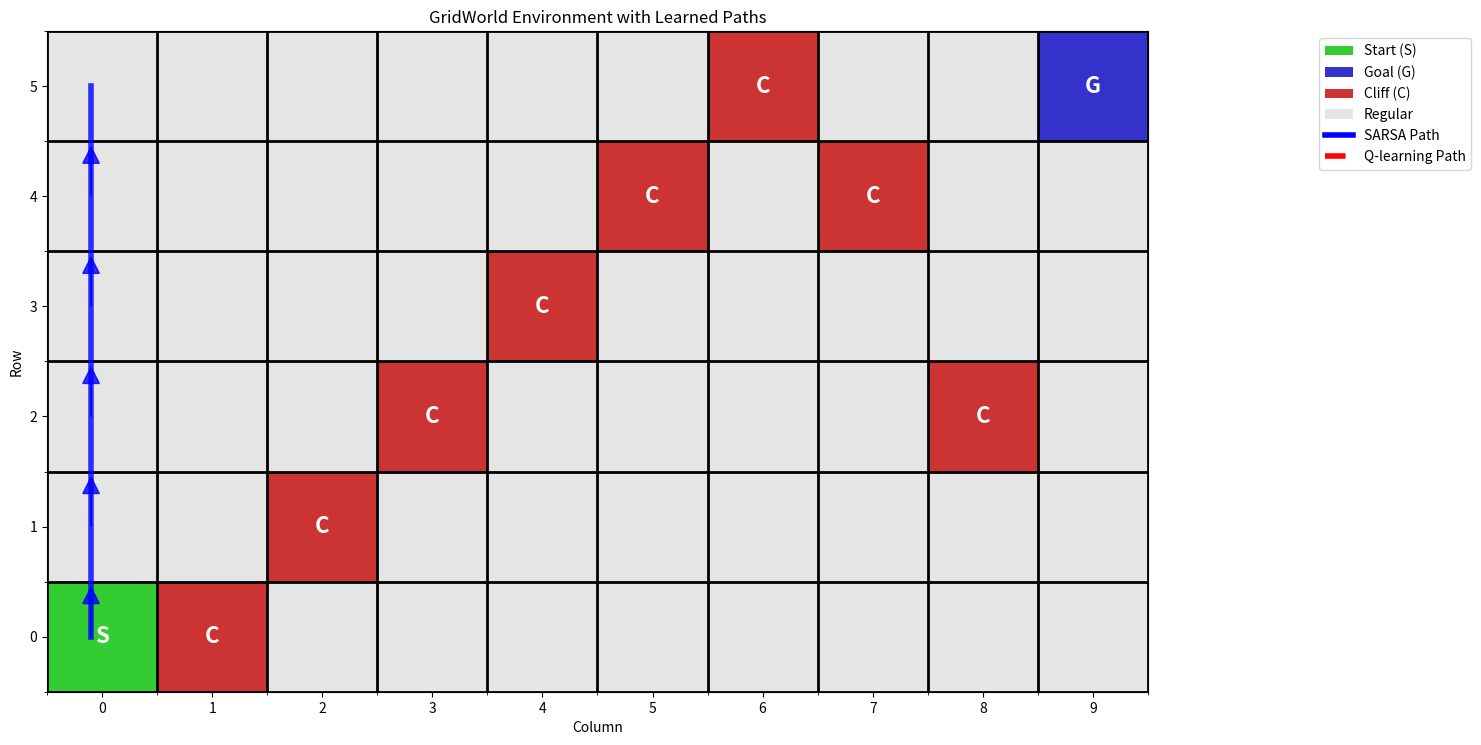
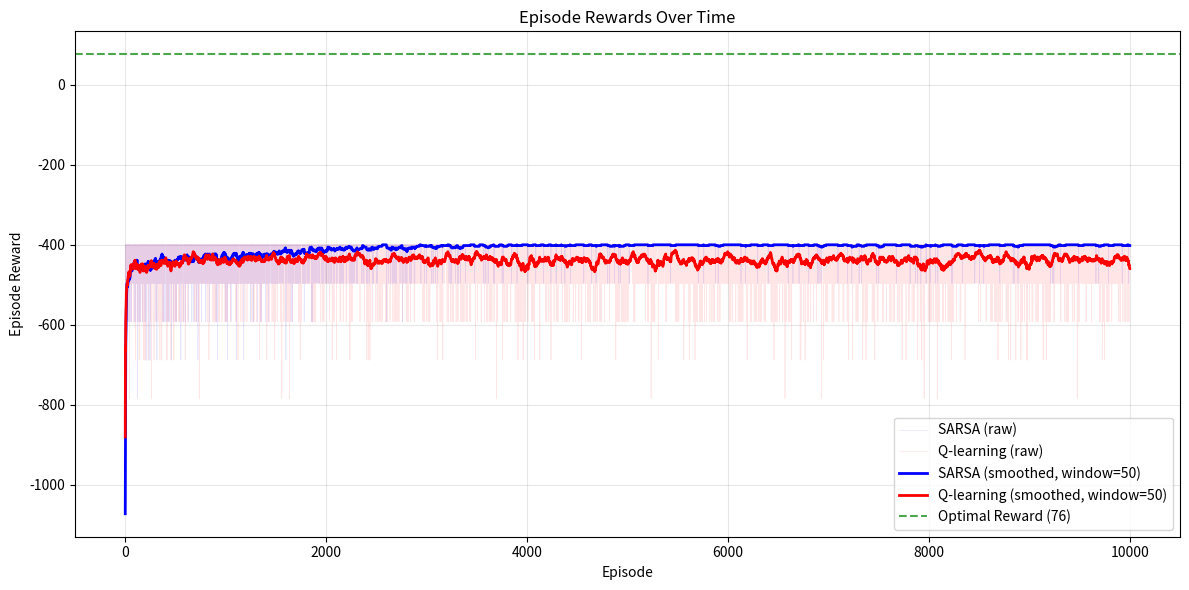

Python code for these plots, in order:
import os
import sys
import numpy as np
import logging
import argparse
import matplotlib.pyplot as plt

logging.basicConfig(level=logging.INFO)
logger = logging.getLogger(__name__)

class GridWorld:
    def __init__(self, config):
        self.config = config
        self.grid_height = config.grid_size[0]
        self.grid_width = config.grid_size[1]
        self.grid = np.zeros((self.grid_height, self.grid_width))
        self.states = [(i, j) for i in range(self.grid_height) for j in range(self.grid_width)]
        self.goal_states = config.goal_states
        self.start_state = tuple(config.start_state[0]) if isinstance(config.start_state[0], list) else config.start_state[0]
        self.cliff_states = config.cliff_states
        self.cliff_reward = config.cliff_reward
        self.step_reward = config.step_reward
        self.goal_reward = config.goal_reward
        self.gamma = config.gamma
        self.epsilon = config.epsilon
        self.max_episodes = config.max_episodes
        self.max_steps_per_episode = config.max_steps_per_episode
        self.actions = ["up", "down", "left", "right"]
        self.Q_qlearning = self.initialize_Q_qlearning()
        self.Q_sarsa = self.initialize_Q_sarsa()
        self.alpha_qlearning = config.alpha_qlearning
        self.alpha_sarsa = config.alpha_sarsa

    def initialize_Q_qlearning(self):
        return {state: {action: 0 for action in self.actions} for state in self.states}

    def initialize_Q_sarsa(self):
        return {state: {action: 0 for action in self.actions} for state in self.states}

    def step(self, state, action):
        # If already at goal, stay there
        if state in self.goal_states:
            return state, self.goal_reward, True
            
        # Calculate next state based on action
        if action == "up":
            next_state = (state[0] - 1, state[1])
        elif action == "down":
            next_state = (state[0] + 1, state[1])
        elif action == "left":
            next_state = (state[0], state[1] - 1)
        elif action == "right":
            next_state = (state[0], state[1] + 1)
        else:
            next_state = state  # Invalid action

        # Check boundaries - if out of bounds, stay in current state
        if next_state not in self.states:
            next_state = state

        # Determine reward and done status
        if next_state in self.cliff_states:
            # Hit a cliff - reset to start and give cliff penalty
            next_state = self.start_state
            reward = self.cliff_reward
            done = False
        elif next_state in self.goal_states:
            # Reached goal
            reward = self.goal_reward
            done = True
        else:
            # Normal step
            reward = self.step_reward
            done = False
            
        return next_state, reward, done

    def get_action_epsilon_greedy(self, state):
        if np.random.rand() < self.epsilon:
            return np.random.choice(self.actions)
        else:
            return self.get_action_max_Q_sarsa(state)

    def get_action_max_Q_sarsa(self, state):
        return max(self.Q_sarsa[state], key=self.Q_sarsa[state].get)

    def sarsa(self):
        # Q list for plotting and episode rewards for convergence
        Q_sarsa = []
        episode_rewards = []
        
        for episode in range(self.max_episodes):
            current_state = self.start_state
            current_action = self.get_action_epsilon_greedy(current_state)
            episode_reward = 0
            
            for step in range(self.max_steps_per_episode):
                state = current_state
                action = current_action
                next_state, reward, done = self.step(state, action)
                next_action = self.get_action_epsilon_greedy(next_state)
                
                # SARSA update: use actual next action
                self.Q_sarsa[state][action] = self.Q_sarsa[state][action] + self.alpha_sarsa * (reward + self.gamma * self.Q_sarsa[next_state][next_action] - self.Q_sarsa[state][action])
                
                episode_reward += reward
                current_state = next_state
                current_action = next_action
                
                if done:
                    break
            
            episode_rewards.append(episode_reward)
            
            # Store Q-table every 100 episodes for plotting
            if episode % 100 == 0:
                Q_sarsa.append(self.Q_sarsa.copy())
                
        return self.Q_sarsa, Q_sarsa, episode_rewards

    def get_action_epsilon_greedy_qlearning(self, state):
        if np.random.rand() < self.epsilon:
            return np.random.choice(self.actions)
        else:
            return self.get_action_max_Q(state)

    def get_action_max_Q(self, state):
        return max(self.Q_qlearning[state], key=self.Q_qlearning[state].get)

    def Qlearning(self):
        # Q list for plotting and episode rewards for convergence
        Q_qlearning = []
        episode_rewards = []
        
        for episode in range(self.max_episodes):
            current_state = self.start_state
            episode_reward = 0
            
            for step in range(self.max_steps_per_episode):
                state = current_state
                action = self.get_action_epsilon_greedy_qlearning(state)
                next_state, reward, done = self.step(state, action)
                
                # Q-learning update: use max Q-value for next state
                max_q_next = max(self.Q_qlearning[next_state].values())
                self.Q_qlearning[state][action] = self.Q_qlearning[state][action] + self.alpha_qlearning * (reward + self.gamma * max_q_next - self.Q_qlearning[state][action])
                
                episode_reward += reward
                current_state = next_state
                
                if done:
                    break
            
            episode_rewards.append(episode_reward)
            
            # Store Q-table every 100 episodes for plotting
            if episode % 100 == 0:
                Q_qlearning.append(self.Q_qlearning.copy())
                
        return self.Q_qlearning, Q_qlearning, episode_rewards

    # Plotting function is generated by VSCode github copilot
    def plot_gridworld(self, Q_sarsa, Q_qlearning):
        """
        Plot the gridworld showing start state, goal state, cliff states, and regular states
        Supports both square and rectangular grids
        """
        # Create a color map for different types of states
        grid_colors = np.zeros((self.grid_height, self.grid_width, 3))  # RGB values
        
        # Default color for regular states (light gray)
        grid_colors.fill(0.9)
        
        # Color for start state (green)
        start_row, start_col = self.start_state
        grid_colors[start_row, start_col] = [0.2, 0.8, 0.2]  # Green
        
        # Color for goal states (blue)
        for goal_state in self.goal_states:
            goal_row, goal_col = goal_state
            grid_colors[goal_row, goal_col] = [0.2, 0.2, 0.8]  # Blue
        
        # Color for cliff states (red)
        for cliff_state in self.cliff_states:
            cliff_row, cliff_col = cliff_state
            grid_colors[cliff_row, cliff_col] = [0.8, 0.2, 0.2]  # Red
        
        # Calculate figure size based on grid dimensions to maintain good aspect ratio
        fig_width = max(6, self.grid_width * 1.2)
        fig_height = max(6, self.grid_height * 1.2)
        
        # Create the plot
        fig, ax = plt.subplots(figsize=(fig_width, fig_height))
        
        # Display the grid
        ax.imshow(grid_colors, interpolation='nearest', aspect='equal')
        
        # Add grid lines
        ax.set_xticks(np.arange(-0.5, self.grid_width, 1), minor=True)
        ax.set_yticks(np.arange(-0.5, self.grid_height, 1), minor=True)
        ax.grid(which="minor", color="black", linestyle='-', linewidth=2)
        
        # Set ticks and labels
        ax.set_xticks(range(self.grid_width))
        ax.set_yticks(range(self.grid_height))
        ax.set_xlabel('Column')
        ax.set_ylabel('Row')
        ax.set_title('GridWorld Environment')
        
        # Add text annotations for each cell
        for i in range(self.grid_height):
            for j in range(self.grid_width):
                cell_text = ""
                if (i, j) == self.start_state:
                    cell_text = "S"
                elif (i, j) in self.goal_states:
                    cell_text = "G"
                elif (i, j) in self.cliff_states:
                    cell_text = "C"
                else:
                    cell_text = ""
                
                ax.text(j, i, cell_text, ha='center', va='center', 
                       fontsize=16, fontweight='bold', color='white' if cell_text else 'black')
        
        # Create legend
        legend_elements = [
            plt.Rectangle((0, 0), 1, 1, facecolor=[0.2, 0.8, 0.2], label='Start (S)'),
            plt.Rectangle((0, 0), 1, 1, facecolor=[0.2, 0.2, 0.8], label='Goal (G)'),
            plt.Rectangle((0, 0), 1, 1, facecolor=[0.8, 0.2, 0.2], label='Cliff (C)'),
            plt.Rectangle((0, 0), 1, 1, facecolor=[0.9, 0.9, 0.9], label='Regular')
        ]
        ax.legend(handles=legend_elements, loc='upper right', bbox_to_anchor=(1.3, 1))
        
        # Invert y-axis to match typical grid coordinates (0,0 at top-left)
        ax.invert_yaxis()
        
        plt.tight_layout()
        plt.show()
        #plt.savefig('gridworld_environment.png', dpi=150, bbox_inches='tight')
        plt.close()
        
        # Print state information
        print(f"Grid Size: {self.grid_height}x{self.grid_width}")
        print(f"Start State: {self.start_state}")
        print(f"Goal States: {self.goal_states}")
        print(f"Cliff States: {self.cliff_states}")
        print(f"Cliff Reward: {self.cliff_reward}")
        print(f"Goal Reward: {self.goal_reward}")
        print(f"Step Reward: {self.step_reward}")

    def simulate_path(self, Q_table, max_steps=100):
        """
        Simulate the agent's path using the learned Q-table
        """
        path = [self.start_state]
        current_state = self.start_state
        step_count = 0
        
        while current_state not in self.goal_states and step_count < max_steps:
            # Get best action according to Q-table
            best_action = max(Q_table[current_state], key=Q_table[current_state].get)
            
            # Take the action
            next_state, reward, done = self.step(current_state, best_action)
            path.append(next_state)
            current_state = next_state
            step_count += 1
            
            if done:
                break
        
        return path

    # Plotting function is generated by VSCode github copilot
    def plot_gridworld_with_path(self, Q_sarsa=None, Q_qlearning=None, show_sarsa_path=True, show_qlearning_path=True):
        """
        Plot the gridworld showing start state, goal state, cliff states, and agent paths
        """
        # Create a color map for different types of states
        grid_colors = np.zeros((self.grid_height, self.grid_width, 3))  # RGB values
        
        # Default color for regular states (light gray)
        grid_colors.fill(0.9)
        
        # Color for start state (green)
        start_row, start_col = self.start_state
        grid_colors[start_row, start_col] = [0.2, 0.8, 0.2]  # Green
        
        # Color for goal states (blue)
        for goal_state in self.goal_states:
            goal_row, goal_col = goal_state
            grid_colors[goal_row, goal_col] = [0.2, 0.2, 0.8]  # Blue
        
        # Color for cliff states (red)
        for cliff_state in self.cliff_states:
            cliff_row, cliff_col = cliff_state
            grid_colors[cliff_row, cliff_col] = [0.8, 0.2, 0.2]  # Red
        
        # Calculate figure size based on grid dimensions
        fig_width = max(8, self.grid_width * 1.5)
        fig_height = max(8, self.grid_height * 1.5)
        
        # Create the plot
        fig, ax = plt.subplots(figsize=(fig_width, fig_height))
        
        # Display the grid
        ax.imshow(grid_colors, interpolation='nearest', aspect='equal')
        
        # Add grid lines
        ax.set_xticks(np.arange(-0.5, self.grid_width, 1), minor=True)
        ax.set_yticks(np.arange(-0.5, self.grid_height, 1), minor=True)
        ax.grid(which="minor", color="black", linestyle='-', linewidth=2)
        
        # Set ticks and labels
        ax.set_xticks(range(self.grid_width))
        ax.set_yticks(range(self.grid_height))
        ax.set_xlabel('Column')
        ax.set_ylabel('Row')
        ax.set_title('GridWorld Environment with Learned Paths')
        
        # Add text annotations for each cell
        for i in range(self.grid_height):
            for j in range(self.grid_width):
                cell_text = ""
                if (i, j) == self.start_state:
                    cell_text = "S"
                elif (i, j) in self.goal_states:
                    cell_text = "G"
                elif (i, j) in self.cliff_states:
                    cell_text = "C"
                else:
                    cell_text = ""
                
                ax.text(j, i, cell_text, ha='center', va='center', 
                       fontsize=16, fontweight='bold', color='white' if cell_text else 'black')
        
        # Plot SARSA path if requested
        if show_sarsa_path and Q_sarsa is not None:
            sarsa_path = self.simulate_path(Q_sarsa)
            if len(sarsa_path) > 1:
                sarsa_x = [pos[1] - 0.1 for pos in sarsa_path]  # Slight offset to left
                sarsa_y = [pos[0] for pos in sarsa_path]
                ax.plot(sarsa_x, sarsa_y, 'b-', linewidth=4, alpha=0.8, label='SARSA Path')
                # Add arrows to show direction
                for i in range(len(sarsa_path)-1):
                    dx = sarsa_x[i+1] - sarsa_x[i]
                    dy = sarsa_y[i+1] - sarsa_y[i]
                    if dx != 0 or dy != 0:  # Only draw arrow if there's movement
                        ax.arrow(sarsa_x[i], sarsa_y[i], dx*0.3, dy*0.3, 
                               head_width=0.15, head_length=0.15, fc='blue', ec='blue', alpha=0.8)
        
        # Plot Q-learning path if requested
        if show_qlearning_path and Q_qlearning is not None:
            qlearning_path = self.simulate_path(Q_qlearning)
            if len(qlearning_path) > 1:
                qlearning_x = [pos[1] + 0.1 for pos in qlearning_path]  # Slight offset to right
                qlearning_y = [pos[0] for pos in qlearning_path]
                ax.plot(qlearning_x, qlearning_y, 'r--', linewidth=4, alpha=0.8, label='Q-learning Path')
                # Add arrows to show direction
                for i in range(len(qlearning_path)-1):
                    dx = qlearning_x[i+1] - qlearning_x[i]
                    dy = qlearning_y[i+1] - qlearning_y[i]
                    if dx != 0 or dy != 0:  # Only draw arrow if there's movement
                        ax.arrow(qlearning_x[i], qlearning_y[i], dx*0.3, dy*0.3, 
                               head_width=0.15, head_length=0.15, fc='red', ec='red', alpha=0.8)
        
        # Create legend
        legend_elements = [
            plt.Rectangle((0, 0), 1, 1, facecolor=[0.2, 0.8, 0.2], label='Start (S)'),
            plt.Rectangle((0, 0), 1, 1, facecolor=[0.2, 0.2, 0.8], label='Goal (G)'),
            plt.Rectangle((0, 0), 1, 1, facecolor=[0.8, 0.2, 0.2], label='Cliff (C)'),
            plt.Rectangle((0, 0), 1, 1, facecolor=[0.9, 0.9, 0.9], label='Regular')
        ]
        
        # Add path legends if paths are shown
        if show_sarsa_path and Q_sarsa is not None:
            legend_elements.append(plt.Line2D([0], [0], color='blue', linewidth=4, label='SARSA Path', linestyle='-'))
        if show_qlearning_path and Q_qlearning is not None:
            legend_elements.append(plt.Line2D([0], [0], color='red', linewidth=4, label='Q-learning Path', linestyle='--'))
        
        ax.legend(handles=legend_elements, loc='upper right', bbox_to_anchor=(1.3, 1))
        
        # Invert y-axis to match typical grid coordinates (0,0 at top-left)
        ax.invert_yaxis()
        
        plt.tight_layout()
        plt.show()
        #plt.savefig('gridworld_with_paths.png', dpi=150, bbox_inches='tight')
        plt.close()
        
        # Print path information
        if show_sarsa_path and Q_sarsa is not None:
            sarsa_path = self.simulate_path(Q_sarsa)
            print(f"SARSA Path: {sarsa_path}")
            print(f"SARSA Path Length: {len(sarsa_path)} steps")
        
        if show_qlearning_path and Q_qlearning is not None:
            qlearning_path = self.simulate_path(Q_qlearning)
            print(f"Q-learning Path: {qlearning_path}")
            print(f"Q-learning Path Length: {len(qlearning_path)} steps")

    # Plotting function is generated by VSCode github copilot
    def plot_q_values_convergence(self, Q_sarsa_list, Q_qlearning_list):
        """
        Plot the convergence of Q-values over iterations for both SARSA and Q-learning
        """
        # Calculate average Q-value for each iteration
        sarsa_avg_q = []
        qlearning_avg_q = []
        
        for Q_dict in Q_sarsa_list:
            total_q = sum(sum(action_values.values()) for action_values in Q_dict.values())
            avg_q = total_q / (len(Q_dict) * len(self.actions))
            sarsa_avg_q.append(avg_q)
        
        for Q_dict in Q_qlearning_list:
            total_q = sum(sum(action_values.values()) for action_values in Q_dict.values())
            avg_q = total_q / (len(Q_dict) * len(self.actions))
            qlearning_avg_q.append(avg_q)
        
        # Create the convergence plot
        fig, (ax1, ax2) = plt.subplots(1, 2, figsize=(15, 6))
        
        # Plot 1: Average Q-value convergence
        # X-axis should be episode numbers (every 100 episodes)
        episodes_sarsa = [i * 100 for i in range(len(sarsa_avg_q))]
        episodes_qlearning = [i * 100 for i in range(len(qlearning_avg_q))]
        
        ax1.plot(episodes_sarsa, sarsa_avg_q, 'b-', label='SARSA', linewidth=2)
        ax1.plot(episodes_qlearning, qlearning_avg_q, 'r-', label='Q-learning', linewidth=2)
        ax1.set_xlabel('Episode')
        ax1.set_ylabel('Average Q-value')
        ax1.set_title('Q-value Convergence Comparison')
        ax1.legend()
        ax1.grid(True, alpha=0.3)
        
        # Plot 2: Final Q-values heatmap comparison
        # Create heatmaps for final Q-values
        sarsa_final_q = np.zeros((self.grid_height, self.grid_width))
        qlearning_final_q = np.zeros((self.grid_height, self.grid_width))
        
        for state in self.states:
            row, col = state
            # Use maximum Q-value among all actions for each state
            sarsa_final_q[row, col] = max(Q_sarsa_list[-1][state].values())
            qlearning_final_q[row, col] = max(Q_qlearning_list[-1][state].values())
        
        # SARSA heatmap
        im1 = ax2.imshow(sarsa_final_q, cmap='viridis', aspect='equal')
        ax2.set_title('Final Q-values: SARSA')
        ax2.set_xlabel('Column')
        ax2.set_ylabel('Row')
        
        # Add colorbar
        cbar = plt.colorbar(im1, ax=ax2, shrink=0.8)
        cbar.set_label('Max Q-value')
        
        # Add text annotations for final Q-values
        for i in range(self.grid_height):
            for j in range(self.grid_width):
                ax2.text(j, i, f'{sarsa_final_q[i, j]:.1f}', 
                        ha='center', va='center', fontsize=8, 
                        color='white' if sarsa_final_q[i, j] < sarsa_final_q.max()/2 else 'black')
        
        ax2.invert_yaxis()
        
        plt.tight_layout()
        plt.show()
        #plt.savefig('q_values_convergence.png', dpi=150, bbox_inches='tight')
        plt.close()
        
        # Create a separate plot for Q-learning heatmap
        fig, ax = plt.subplots(figsize=(8, 6))
        im2 = ax.imshow(qlearning_final_q, cmap='viridis', aspect='equal')
        ax.set_title('Final Q-values: Q-learning')
        ax.set_xlabel('Column')
        ax.set_ylabel('Row')
        
        # Add colorbar
        cbar = plt.colorbar(im2, ax=ax, shrink=0.8)
        cbar.set_label('Max Q-value')
        
        # Add text annotations for final Q-values
        for i in range(self.grid_height):
            for j in range(self.grid_width):
                ax.text(j, i, f'{qlearning_final_q[i, j]:.1f}', 
                        ha='center', va='center', fontsize=8,
                        color='white' if qlearning_final_q[i, j] < qlearning_final_q.max()/2 else 'black')
        
        ax.invert_yaxis()
        plt.tight_layout()
        plt.show()
        #plt.savefig('qlearning_heatmap.png', dpi=150, bbox_inches='tight')
        plt.close()
        
        # Print convergence statistics
        print(f"\nConvergence Statistics:")
        print(f"SARSA: {len(Q_sarsa_list)} snapshots recorded (every 100 episodes)")
        print(f"Q-learning: {len(Q_qlearning_list)} snapshots recorded (every 100 episodes)")
        print(f"Final average Q-value - SARSA: {sarsa_avg_q[-1]:.3f}, Q-learning: {qlearning_avg_q[-1]:.3f}")

    # Plotting function is generated by VSCode github copilot
    def plot_episode_rewards(self, sarsa_rewards, qlearning_rewards):
        """
        Plot episode rewards over time - a better convergence metric
        """
        # Create smoothed rewards using moving average
        window_size = 50
        sarsa_smooth = []
        qlearning_smooth = []
        
        for i in range(len(sarsa_rewards)):
            start_idx = max(0, i - window_size + 1)
            sarsa_smooth.append(np.mean(sarsa_rewards[start_idx:i+1]))
        
        for i in range(len(qlearning_rewards)):
            start_idx = max(0, i - window_size + 1)
            qlearning_smooth.append(np.mean(qlearning_rewards[start_idx:i+1]))
        
        fig, ax = plt.subplots(figsize=(12, 6))
        
        # Plot raw rewards (thin, transparent)
        ax.plot(sarsa_rewards, 'b-', alpha=0.1, linewidth=0.5, label='SARSA (raw)')
        ax.plot(qlearning_rewards, 'r-', alpha=0.1, linewidth=0.5, label='Q-learning (raw)')
        
        # Plot smoothed rewards (thick, opaque)
        ax.plot(sarsa_smooth, 'b-', linewidth=2, label=f'SARSA (smoothed, window={window_size})')
        ax.plot(qlearning_smooth, 'r-', linewidth=2, label=f'Q-learning (smoothed, window={window_size})')
        
        ax.set_xlabel('Episode')
        ax.set_ylabel('Episode Reward')
        ax.set_title('Episode Rewards Over Time')
        ax.legend()
        ax.grid(True, alpha=0.3)
        
        # Add horizontal line at optimal reward
        optimal_reward = self.goal_reward + (6 * self.step_reward)  # Goal + 6 steps
        ax.axhline(y=optimal_reward, color='green', linestyle='--', alpha=0.7, label=f'Optimal Reward ({optimal_reward})')
        ax.legend()
        
        plt.tight_layout()
        plt.show()
        #plt.savefig('episode_rewards.png', dpi=150, bbox_inches='tight')
        plt.close()
        
        # Print statistics
        print(f"\nEpisode Reward Statistics:")
        print(f"SARSA - Final 100 episodes avg: {np.mean(sarsa_rewards[-100:]):.2f}")
        print(f"Q-learning - Final 100 episodes avg: {np.mean(qlearning_rewards[-100:]):.2f}")
        print(f"Optimal reward: {optimal_reward}")

    # Plotting function is generated by VSCode github copilot
    def plot_policy_comparison(self, Q_sarsa, Q_qlearning):
        """
        Plot the learned policies for both algorithms
        """
        fig, (ax1, ax2) = plt.subplots(1, 2, figsize=(15, 6))
        
        # Helper function to get best action for a state
        def get_best_action(Q_dict, state):
            return max(Q_dict[state], key=Q_dict[state].get)
        
        # Helper function to get action arrow
        def get_action_arrow(action):
            arrows = {'up': '↑', 'down': '↓', 'left': '←', 'right': '→'}
            return arrows.get(action, '?')
        
        # SARSA policy
        for i in range(self.grid_height):
            for j in range(self.grid_width):
                state = (i, j)
                if state not in self.goal_states:
                    best_action = get_best_action(Q_sarsa, state)
                    arrow = get_action_arrow(best_action)
                    ax1.text(j, i, arrow, ha='center', va='center', fontsize=16, fontweight='bold')
        
        # Set up SARSA plot
        ax1.set_title('Learned Policy: SARSA')
        ax1.set_xlim(-0.5, self.grid_width - 0.5)
        ax1.set_ylim(-0.5, self.grid_height - 0.5)
        ax1.set_xticks(range(self.grid_width))
        ax1.set_yticks(range(self.grid_height))
        ax1.set_xlabel('Column')
        ax1.set_ylabel('Row')
        ax1.grid(True)
        ax1.invert_yaxis()
        
        # Q-learning policy
        for i in range(self.grid_height):
            for j in range(self.grid_width):
                state = (i, j)
                if state not in self.goal_states:
                    best_action = get_best_action(Q_qlearning, state)
                    arrow = get_action_arrow(best_action)
                    ax2.text(j, i, arrow, ha='center', va='center', fontsize=16, fontweight='bold')
        
        # Set up Q-learning plot
        ax2.set_title('Learned Policy: Q-learning')
        ax2.set_xlim(-0.5, self.grid_width - 0.5)
        ax2.set_ylim(-0.5, self.grid_height - 0.5)
        ax2.set_xticks(range(self.grid_width))
        ax2.set_yticks(range(self.grid_height))
        ax2.set_xlabel('Column')
        ax2.set_ylabel('Row')
        ax2.grid(True)
        ax2.invert_yaxis()
        
        plt.tight_layout()
        plt.show()
        #plt.savefig('policy_comparison.png', dpi=150, bbox_inches='tight')
        plt.close()


def main():
    parser = argparse.ArgumentParser()
    parser.add_argument("--grid_size", type=tuple, default=(6, 10), help="Size of the grid")
    parser.add_argument("--goal_states", type=list, default=[(5, 9)], help="Goal states")
    parser.add_argument("--start_state", type=list, default=[(0, 0)], help="Start state")
    parser.add_argument("--cliff_states", type=list, default=[(0, 1), (1, 2), (2, 3), (3, 4), (4, 5), (5, 6), (4, 7), (2, 8)], help="Cliff states")
    parser.add_argument("--cliff_reward", type=int, default=-100, help="Reward for falling into a cliff")
    parser.add_argument("--step_reward", type=int, default=-4, help="Reward for each step")
    parser.add_argument("--goal_reward", type=int, default=100, help="Reward for reaching the goal")
    parser.add_argument("--gamma", type=float, default=0.99, help="Discount factor")
    parser.add_argument("--epsilon", type=float, default=0.05, help="Epsilon for epsilon-greedy policy")
    parser.add_argument("--max_episodes", type=int, default=10000, help="Maximum number of episodes")
    parser.add_argument("--max_steps_per_episode", type=int, default=100, help="Maximum steps per episode")
    parser.add_argument("--alpha_qlearning", type=float, default=0.1, help="Learning rate for Q-learning")
    parser.add_argument("--alpha_sarsa", type=float, default=0.1, help="Learning rate for SARSA")
    args = parser.parse_args()
    config = args
    gridworld = GridWorld(config)
    Q_sarsa, Q_sarsa_list, sarsa_rewards = gridworld.sarsa()
    Q_qlearning, Q_qlearning_list, qlearning_rewards = gridworld.Qlearning()
    
    # Plot the gridworld environment with learned paths
    gridworld.plot_gridworld_with_path(Q_sarsa, Q_qlearning)
    
    # Plot episode rewards (better convergence metric)
    gridworld.plot_episode_rewards(sarsa_rewards, qlearning_rewards)
    
    # Plot Q-value convergence and final Q-values
    #gridworld.plot_q_values_convergence(Q_sarsa_list, Q_qlearning_list)
    
    # Plot policy comparison
    #gridworld.plot_policy_comparison(Q_sarsa, Q_qlearning)

if __name__ == "__main__":
    main()
